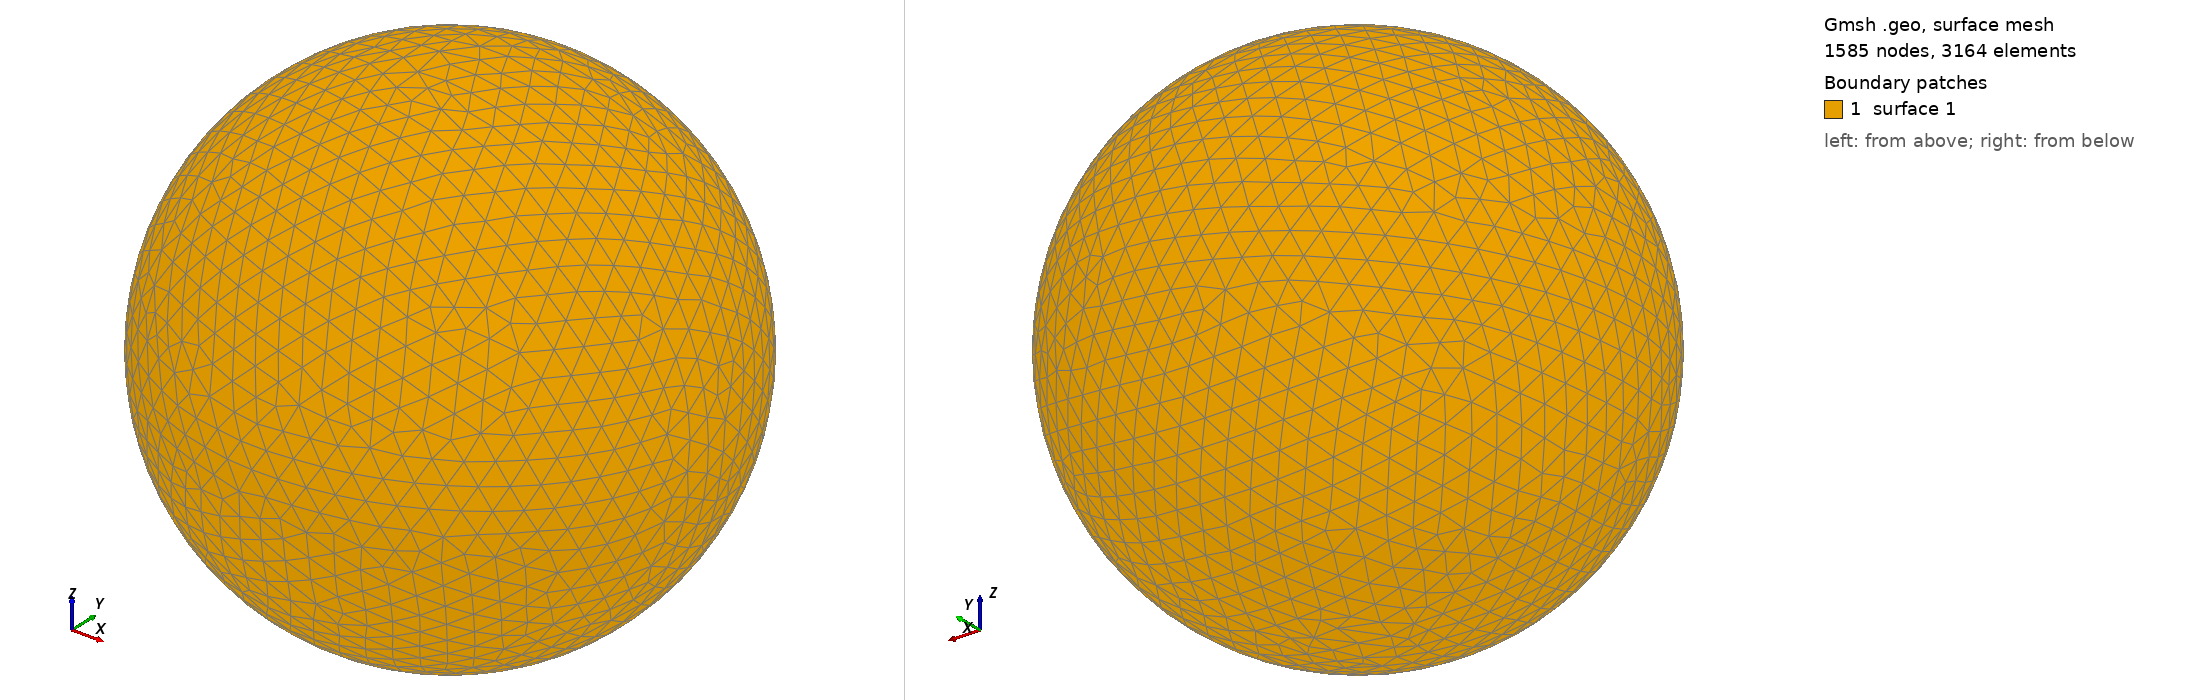

Gmsh geometry script, surface-meshed: 1585 nodes, 3164 surface elements. Boundary patches (legend numbers): 1 surface 1. Left view from above one corner, right view from below the opposite corner. The script declares no physical surfaces, so the legend lists its geometric surfaces. The drawing asked Gmsh for element sizes between 1% and 20% of the model's largest extent; the script's own settings can give other sizes.

=== shot1054.geo (drawn) ===
SetFactory("OpenCASCADE");
Point(1) = {0,0,0,0};
Sphere(1) = {0,0,0,0.01477000};
MeshSize{ PointsOf{ Surface{:}; } } = 0.001477000;
Mesh.ElementOrder=1;
Mesh.Format=39;
